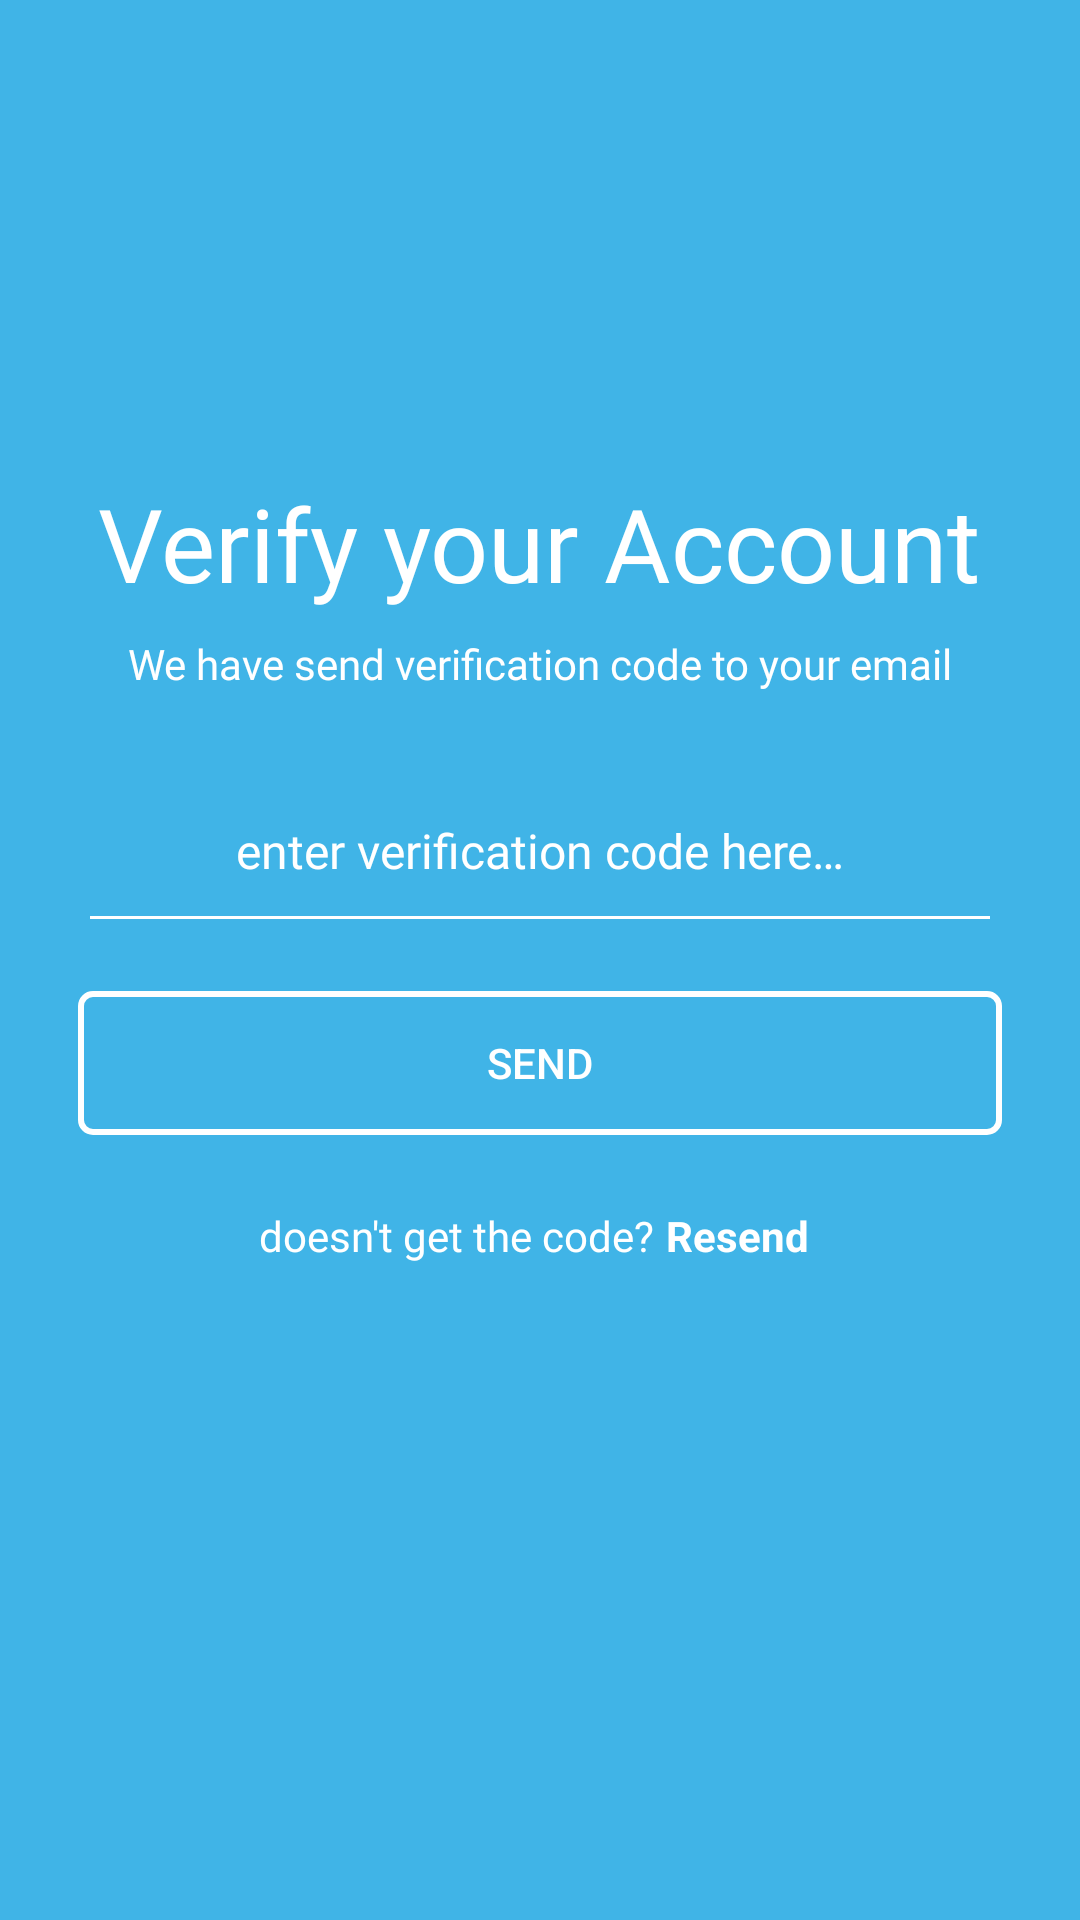

Layout XML and referenced resources for this Android screen:
<!-- AndroidManifest.xml: application theme AppTheme -->
<!-- res/layout/activity_verify_account.xml -->
<?xml version="1.0" encoding="utf-8"?>
<RelativeLayout xmlns:android="http://schemas.android.com/apk/res/android"
    xmlns:tools="http://schemas.android.com/tools"
    android:layout_width="match_parent"
    android:layout_height="match_parent"
    android:background="@color/light_blue"
    android:focusableInTouchMode="true"
    tools:context=".VerifyAccount">

    <RelativeLayout
        android:layout_width="match_parent"
        android:layout_height="wrap_content"
        android:layout_centerInParent="true"
        android:paddingBottom="60dp"
        tools:ignore="UselessParent">

        <TextView
            android:id="@+id/text_verify_account"
            android:layout_width="wrap_content"
            android:layout_height="wrap_content"
            android:layout_alignParentTop="true"
            android:layout_centerHorizontal="true"
            android:text="@string/verify_account"
            android:textAlignment="center"
            android:fontFamily="@font/roboto_light"
            android:textColor="@color/background"
            android:textSize="34sp"
            tools:targetApi="jelly_bean" />

        <TextView
            android:id="@+id/verify_desc"
            android:layout_width="wrap_content"
            android:layout_height="wrap_content"
            android:layout_below="@id/text_verify_account"
            android:layout_centerHorizontal="true"
            android:layout_marginTop="8dp"
            android:text="@string/verify_desc"
            android:textColor="@color/background"
            android:fontFamily="@font/roboto_light"
            tools:targetApi="jelly_bean" />

        <EditText
            android:id="@+id/editTextVerify"
            android:layout_width="match_parent"
            android:layout_height="wrap_content"
            android:layout_below="@+id/verify_desc"
            android:layout_marginLeft="26dp"
            android:layout_marginTop="32dp"
            android:layout_marginRight="26dp"
            android:gravity="center"
            android:fontFamily="@font/roboto_light"
            android:hint="@string/verify_code"
            android:inputType="text"
            android:paddingBottom="20dp"
            android:textColor="@color/background"
            android:textColorHint="@color/background"
            android:textSize="16sp"
            android:theme="@style/LoginEditText"
            tools:ignore="Autofill"
            tools:targetApi="jelly_bean" />

        <Button
            android:id="@+id/btnSend"
            style="?android:attr/borderlessButtonStyle"
            android:layout_width="match_parent"
            android:layout_height="wrap_content"
            android:layout_below="@+id/editTextVerify"
            android:layout_marginLeft="26dp"
            android:layout_marginTop="16dp"
            android:layout_marginRight="26dp"
            android:background="@drawable/button_style"
            android:text="@string/send"
            android:textColor="@color/background" />


        <LinearLayout
            android:layout_width="wrap_content"
            android:layout_height="wrap_content"
            android:layout_below="@+id/btnSend"
            android:layout_centerInParent="true"
            android:layout_marginTop="24dp">

            <TextView
                android:id="@+id/account"
                android:layout_width="wrap_content"
                android:layout_height="wrap_content"
                android:text="@string/get_code"
                android:fontFamily="@font/roboto_light"
                android:textColor="@color/background"
                tools:targetApi="jelly_bean" />

            <TextView
                android:id="@+id/resend"
                android:layout_width="wrap_content"
                android:layout_height="wrap_content"
                android:layout_marginLeft="4dp"
                android:layout_marginRight="4dp"
                android:text="@string/resend"
                android:textAllCaps="false"
                android:textColor="@color/background"
                android:textStyle="bold" />
        </LinearLayout>

    </RelativeLayout>

</RelativeLayout>
<!-- resources referenced by this layout -->
<resources>
  <color name="background">#ffffff</color>
  <color name="light_blue">#40B4E7</color>
  <!-- drawable button_style (drawable) -->
  <?xml version="1.0" encoding="utf-8"?>
  <selector xmlns:android="http://schemas.android.com/apk/res/android">
  
      <item>
          <shape>
              <solid android:color="@color/light_blue"/>
              <stroke android:color="@color/background" android:width="2dp"/>
              <corners android:radius="4dp"/>
          </shape>
      </item>
  
  </selector>
  <string name="get_code">doesn\'t get the code?</string>
  <string name="resend">Resend</string>
  <string name="send">Send</string>
  <string name="verify_account">Verify your Account</string>
  <string name="verify_code"><font size="16">enter verification code here…</font></string>
  <string name="verify_desc">We have send verification code to your email</string>
  <style name="LoginEditText">
          <item name="colorControlNormal">#FFFFFF</item>
          <item name="colorControlActivated">#FFFFFF</item>
          <item name="colorControlHighlight">#FFFFFF</item>
      </style>
  <style name="AppTheme" parent="Theme.AppCompat.Light.NoActionBar">
          
          <item name="colorPrimary">@color/colorPrimary</item>
          <item name="colorPrimaryDark">@color/light_blue</item>
          <item name="colorAccent">@color/colorAccent</item>
      </style>
  <color name="colorPrimary">#008577</color>
  <color name="colorAccent">#D81B60</color>
</resources>
